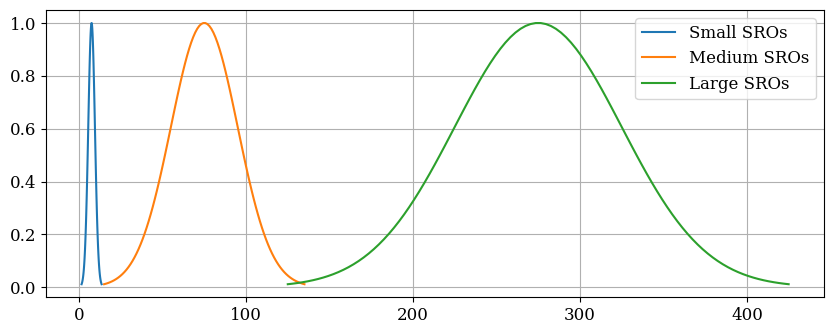

Reproduce this figure in Python.
import matplotlib.pyplot as plt
import numpy as np
import scipy.stats as stats
import math

params_epsSmall = [7.5, 2]
params_epsMedium = [75, 20]
params_epsLarge = [275, 50]

# Matplotlib parameters
rc = {"font.family" : "serif", 
    "mathtext.fontset" : "stix"}
plt.rcParams.update(rc)
plt.rcParams["font.serif"] = ["Times New Roman"] + plt.rcParams["font.serif"]
plt.rcParams.update({'font.size': 12})

import matplotlib.pyplot as plt
fig, axes = plt.subplots(1,1)
fig.set_size_inches(8.5, 3.5)
# Small SROs
x = np.linspace(params_epsSmall[0] - 3*params_epsSmall[1], params_epsSmall[0] + 3*params_epsSmall[1], 100)
pdf = stats.norm.pdf(x, params_epsSmall[0], params_epsSmall[1])
axes.plot(x, pdf / np.amax(pdf))
axes.grid()
# Medium SROs
x = np.linspace(params_epsMedium[0] - 3*params_epsMedium[1], params_epsMedium[0] + 3*params_epsMedium[1], 100)
pdf = stats.norm.pdf(x, params_epsMedium[0], params_epsMedium[1])
axes.plot(x, pdf / np.amax(pdf))
axes.grid()
# Large SROs
x = np.linspace(params_epsLarge[0] - 3*params_epsLarge[1], params_epsLarge[0] + 3*params_epsLarge[1], 100)
pdf = stats.norm.pdf(x, params_epsLarge[0], params_epsLarge[1])
axes.plot(x, pdf / np.amax(pdf))
axes.grid()
#
axes.legend(['Small SROs', 'Medium SROs', 'Large SROs'])
plt.tight_layout()	
plt.show()
